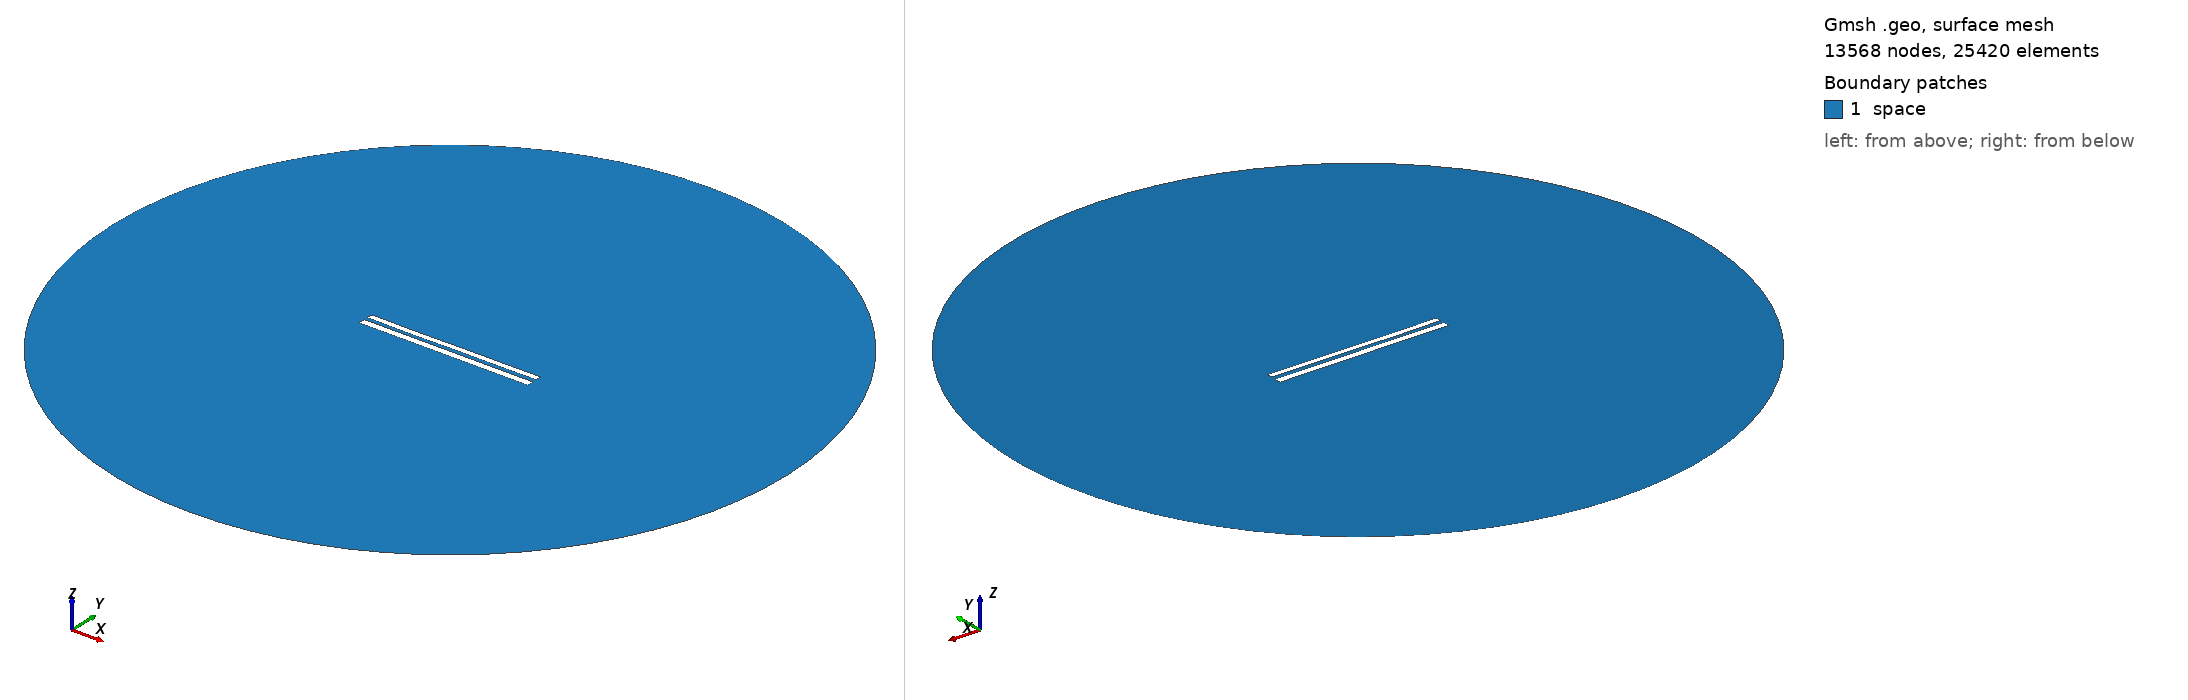

Gmsh geometry script, surface-meshed: 13568 nodes, 25420 surface elements. Boundary patches (legend numbers): 1 space. Left view from above one corner, right view from below the opposite corner. Legend entries are the model's physical surfaces. The drawing asked Gmsh for element sizes between 1% and 20% of the model's largest extent; the script's own settings can give other sizes.

=== 8532.geo (drawn) ===
//---------------------------------------
// Geometry kernel
//---------------------------------------

SetFactory("OpenCASCADE");



//---------------------------------------
// Parameters of the geometry
//---------------------------------------

// Overetch of the upper plate
overetch = 0.25;

// Distance between the plates
distance = 2.25;

// Discretization over the x axis (for the deformation)
nx = 50; 

// Length of the plate
L = 100 - overetch; 

// Number of modes
n = 4; 

// 1st mode coefficient
coeff(1) = 0.07499999999999998;
beta(1) = 0.596864 * 3.1415926535 / L;

// 2nd mode coefficient
coeff(2) = -0.075;
beta(2) = 1.49418 * 3.1415926535 / L;

// 3rd mode coefficient
coeff(3) = -0.075;
beta(3) = 2.50025 * 3.1415926535 / L;

// 4th mode coefficient
coeff(4) = -0.075;
beta(4) = 3.49999 * 3.1415926535 / L;



//---------------------------------------
// Upper plate (deformed rectangle)
//---------------------------------------

// Coordiantes of the upper plate
xmin = -50;
xmax = 50 - overetch;

// Height of the upper plate
yheight = 4 - 2 * overetch;

// Indexes of the points
UpperID[] = {};
LowerID[] = {};
LeftID[] = {};
RightID[] = {};

// Point index
p = 1;

// Horizontal edges
For i In {1:nx}
    x = xmin + (i-1)*(xmax - xmin)/(nx-1);

    y_bottom = distance / 2 + overetch;
    For j In {1:n}
        C = (Cosh(beta(j)*L) + Cos(beta(j)*L)) / (Sinh(beta(j)*L) + Sin(beta(j)*L));
        y_bottom  = y_bottom + coeff(j) * (Cosh(beta(j)*(x+50)) - Cos(beta(j)*(x+50)) - C * (Sinh(beta(j)*(x+50)) - Sin(beta(j)*(x+50))));
    EndFor

    y_top = y_bottom + yheight;

    Point(p) = {x, y_top, 0, 1.0};
    UpperID[i] = p;
    p = p + 1;

    Point(p) = {x, y_bottom, 0, 1.0};
    LowerID[i] = p;
    p = p + 1;
EndFor

// Create point lists
UpperPts[] = {}; LowerPts[] = {};
For i In {1:nx}
  UpperPts[] += {UpperID[i]};
  LowerPts[] += {LowerID[i]};
EndFor

// Build splines
Spline(1) = {UpperPts[]};
Spline(2) = {LowerPts[]};
Line(3) = {LowerPts[nx-1], UpperPts[nx-1]};
Line(4) = {LowerPts[0], UpperPts[0]};

// Build the plane surface
Curve Loop(1) = {2, 3, -1, -4};
Plane Surface(1) = {1};



//---------------------------------------
// Lower plate (rectangle)
//---------------------------------------

// Vertices
Point(1001) = {-50, -1, 0, 1.0};
Point(1002) = { 50, -1, 0, 1.0};
Point(1003) = { 50,  -5, 0, 1.0};
Point(1004) = {-50,  -5, 0, 1.0};

// Edges
Line(5) = {1001, 1002};
Line(6) = {1002, 1003};
Line(7) = {1003, 1004};
Line(8) = {1004, 1001};

// Plane surface
Line Loop(2) = {5, 6, 7, 8};
Plane Surface(2) = {2}; 



//---------------------------------------
// Outer (fictious) boundary
//---------------------------------------

// Points
Point(1005) = {0, 0, 0};       // Center
Point(1006) = {200, 0, 0};     // Start point
Point(1007) = {0, 200, 0};     // 90 degrees
Point(1008) = {-200, 0, 0};    // 180 degrees
Point(1009) = {0, -200, 0};    // 270 degrees

// Circle arcs (each needs start, center, end)
Circle(9) = {1006, 1005, 1007};
Circle(10) = {1007, 1005, 1008};
Circle(11) = {1008, 1005, 1009};
Circle(12) = {1009, 1005, 1006};

// Plane surface for the entire domain
Curve Loop(3) = {9, 10, 11, 12};
Surface(3) = {3};

// Subtract the plates from the whole domain to obtain the actual domain where we want to solve the equations
BooleanDifference{ Surface{3}; Delete; }{ Surface{1}; Surface{2}; Delete; }




//---------------------------------------
// Transfinite Lines/Curves
//---------------------------------------

// Set the number of points on the boundaries
r = 7;

// Plates
Transfinite Curve {1, 2} = 50*r Using Progression 1;
Transfinite Curve {3, 4} = 2*r Using Progression 1;
Transfinite Line {5, 7} = 50*r Using Progression 1;
Transfinite Line {6, 8} = 2*r Using Progression 1;

// Outer boundary
Transfinite Line {9, 10, 11, 12} = 20 Using Progression 1;



//---------------------------------------
// Physical groups
//---------------------------------------                

// Physical curves (boundaries)
Physical Line("force_segment", 10) = {2};
Physical Line("upper_plate", 11) = {1, 3, 4};
Physical Line("lower_plate", 12) = {5, 6, 7, 8};
Physical Line("boundary", 20) = {9, 10, 11, 12};

// Physical Surfaces
Physical Surface("space", 30) = {3};



//---------------------------------------
// 6. Generate the Mesh
//---------------------------------------

// 2D mesh generation
Mesh 2;
